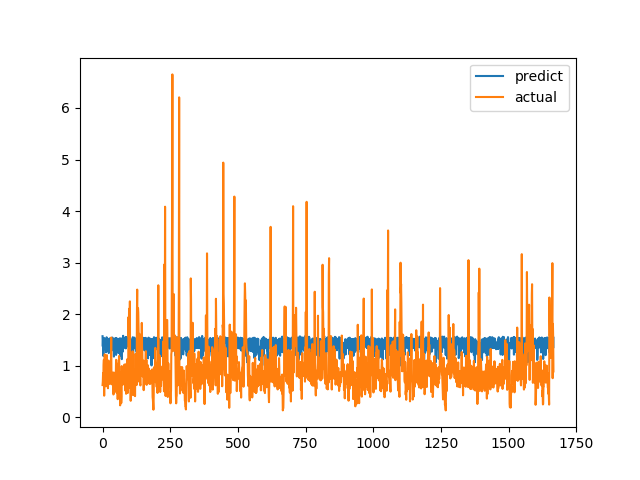

The table this chart was drawn from, first rows:
predict, actual
1.572, 0.6238
1.375, 0.6915
1.516, 0.8558
1.188, 0.7094
1.352, 1.015
1.541, 1.116
1.529, 0.4183
1.524, 1.002
1.354, 1.219
1.508, 1.143
1.429, 0.6528
1.341, 0.6747
1.368, 0.601
1.26, 0.6695
1.504, 0.6538
1.551, 0.7814
1.514, 1.206
1.337, 0.8469
1.292, 0.8286
1.296, 0.6482
1.361, 0.5624
1.506, 0.7183
1.51, 1.1
1.245, 0.9542
1.336, 0.729
1.451, 0.6694
1.527, 0.8631
1.53, 0.6465
1.492, 0.8223
1.354, 0.9236
1.352, 0.8301
1.505, 1.067
1.425, 1.546
1.505, 0.6827
1.516, 0.6386
1.357, 0.6464
1.546, 0.6881
1.397, 0.7274
1.526, 0.65
1.298, 0.8694
1.494, 0.4409
1.516, 0.4519
1.176, 0.7575
1.517, 0.4952
1.524, 0.6851
1.516, 0.7244
1.375, 0.8654
1.353, 0.74
1.531, 0.8071
1.351, 0.8204
1.209, 1.114
1.538, 1.109
1.531, 0.4751
1.259, 1.039
1.441, 0.9458
1.367, 0.7878
1.515, 0.3505
1.294, 0.9368
1.379, 0.9868
1.245, 0.647
... 1,607 more rows
